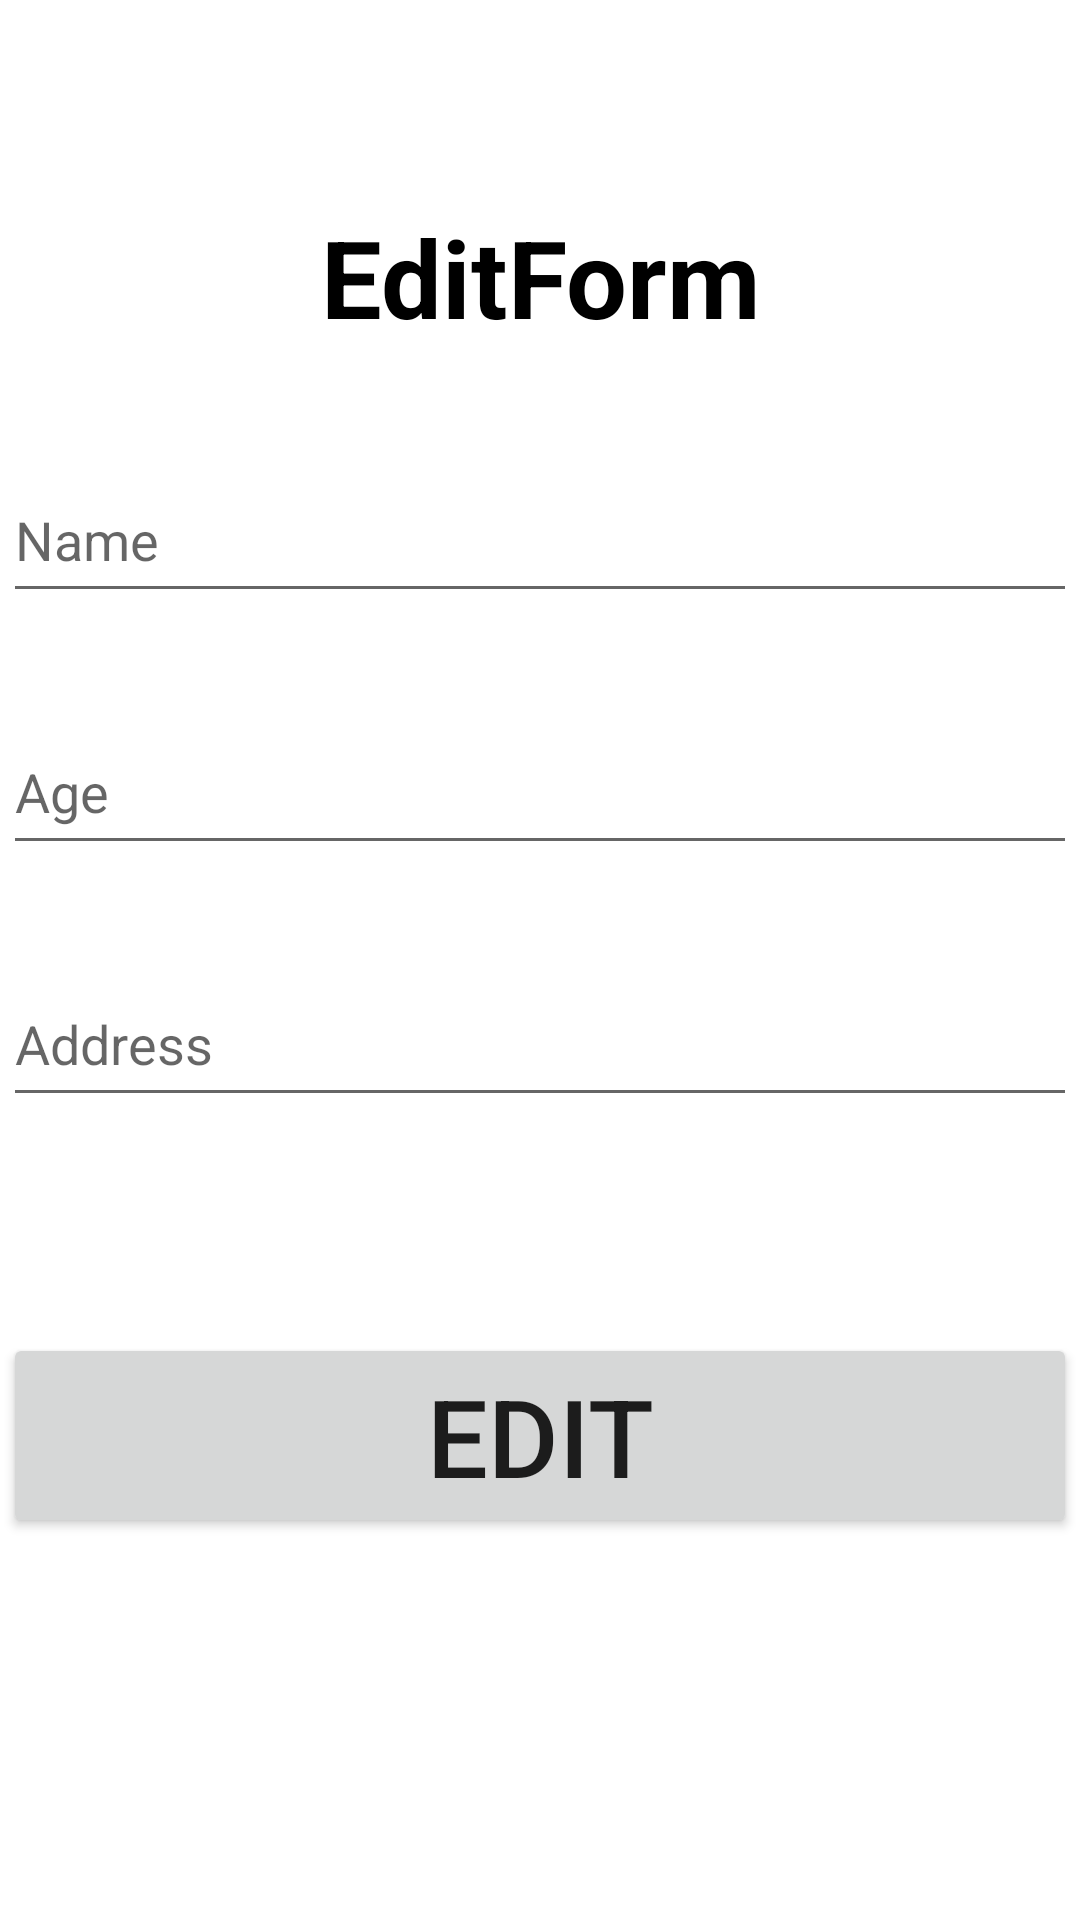

Layout XML and referenced resources for this Android screen:
<!-- AndroidManifest.xml: application theme Theme.Android_Firebase -->
<!-- res/layout/activity_edit.xml -->
<?xml version="1.0" encoding="utf-8"?>
<androidx.constraintlayout.widget.ConstraintLayout xmlns:android="http://schemas.android.com/apk/res/android"
    xmlns:app="http://schemas.android.com/apk/res-auto"
    xmlns:tools="http://schemas.android.com/tools"
    android:layout_width="match_parent"
    android:layout_height="match_parent"
    tools:context=".EditAction">

    <EditText
        android:id="@+id/editAddress"
        android:layout_width="358dp"
        android:layout_height="52dp"
        android:layout_marginTop="32dp"
        android:ems="10"
        android:hint="Address"
        android:inputType="textPersonName"
        android:textColor="#000000"
        app:layout_constraintEnd_toEndOf="@+id/editAge"
        app:layout_constraintHorizontal_bias="0.0"
        app:layout_constraintStart_toStartOf="@+id/editAge"
        app:layout_constraintTop_toBottomOf="@+id/editAge" />

    <EditText
        android:id="@+id/editAge"
        android:layout_width="358dp"
        android:layout_height="52dp"
        android:layout_marginTop="32dp"
        android:ems="10"
        android:hint="Age"
        android:inputType="textPersonName"
        android:textColor="#000000"
        app:layout_constraintEnd_toEndOf="@+id/editName"
        app:layout_constraintHorizontal_bias="0.0"
        app:layout_constraintStart_toStartOf="@+id/editName"
        app:layout_constraintTop_toBottomOf="@+id/editName" />

    <TextView
        android:id="@+id/id"
        android:layout_width="0dp"
        android:layout_height="wrap_content"
        android:layout_marginTop="68dp"
        android:text="EditForm"
        android:textAlignment="center"
        android:textColor="#000000"
        android:textSize="36sp"
        android:textStyle="bold"
        app:layout_constraintEnd_toEndOf="parent"
        app:layout_constraintHorizontal_bias="0.498"
        app:layout_constraintStart_toStartOf="parent"
        app:layout_constraintTop_toTopOf="parent" />

    <EditText
        android:id="@+id/editName"
        android:layout_width="358dp"
        android:layout_height="52dp"
        android:layout_marginTop="36dp"
        android:ems="10"
        android:hint="Name"
        android:inputType="textPersonName"
        android:textColor="#000000"
        app:layout_constraintEnd_toEndOf="@+id/id"
        app:layout_constraintHorizontal_bias="0.497"
        app:layout_constraintStart_toStartOf="@+id/id"
        app:layout_constraintTop_toBottomOf="@+id/id" />

    <Button
        android:id="@+id/btnEdit"
        android:layout_width="0dp"
        android:layout_height="wrap_content"
        android:layout_marginTop="72dp"
        android:text="Edit"
        android:textSize="36sp"
        app:layout_constraintEnd_toEndOf="@+id/editAddress"
        app:layout_constraintHorizontal_bias="0.498"
        app:layout_constraintStart_toStartOf="@+id/editAddress"
        app:layout_constraintTop_toBottomOf="@+id/editAddress" />
</androidx.constraintlayout.widget.ConstraintLayout>
<!-- resources referenced by this layout -->
<resources>
  <style name="Theme.Android_Firebase" parent="Theme.MaterialComponents.DayNight.DarkActionBar">
          
          <item name="colorPrimary">@color/purple_500</item>
          <item name="colorPrimaryVariant">@color/purple_700</item>
          <item name="colorOnPrimary">@color/white</item>
          
          <item name="colorSecondary">@color/teal_200</item>
          <item name="colorSecondaryVariant">@color/teal_700</item>
          <item name="colorOnSecondary">@color/black</item>
          
          <item name="android:statusBarColor" tools:targetApi="l">?attr/colorPrimaryVariant</item>
          
      </style>
  <!-- not gathered from this repository: default colours our renderer supplied (Android Studio template values) -->
  <color name="purple_500">#FF6200EE</color>
  <color name="purple_700">#FF3700B3</color>
  <color name="teal_200">#FF03DAC5</color>
  <color name="teal_700">#FF018786</color>
  <color name="black">#FF000000</color>
  <color name="white">#FFFFFFFF</color>
</resources>
